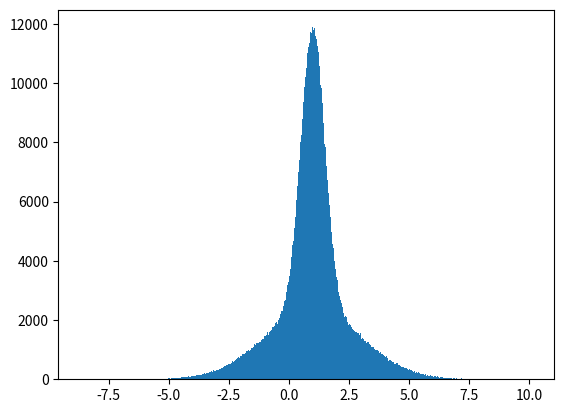

Write the Python code that produced this figure. (Note: this script raises an exception after producing the figure.)
!nvidia-smi

import numpy as np
import matplotlib.pyplot as plt
import math

np.random.seed(42)

dist = np.hstack([
    np.random.normal(loc=1, scale=2., size=500_000),
    np.random.normal(loc=1, scale=.5, size=500_000)
])

plt.hist(dist, bins='auto');

def gaussian(x, μ, σ):
    return 1/np.sqrt(2*np.pi*σ**2) * np.exp(-(x-μ)**2/(2*σ**2))

def add(x, f_0, mean, sigma, sigma2):
    return f_0 * gaussian(x, mean, sigma) + (1 - f_0) * gaussian(x, mean, sigma2)

def nll(dist, f_0, mean, sigma, sigma2):
    return -np.sum(np.log(add(dist, f_0, mean, sigma, sigma2)))

%%timeit
nll(dist, *np.random.rand(4))

import cupy as cp

d_dist = cp.asarray(dist)

%%timeit
nll(d_dist, *cp.random.rand(4))
cp.cuda.get_current_stream().synchronize()

#@cp.fuse()
def gaussian(x, μ, σ):
    return 1/cp.sqrt(2*cp.pi*σ**2) * cp.exp(-(x-μ)**2/(2*σ**2))

@cp.fuse()
def add(x, f_0, mean, sigma, sigma2):
    return f_0 * gaussian(x, mean, sigma) + (1 - f_0) * gaussian(x, mean, sigma2)

#@cp.fuse() # Actually slower; it seems to reorder the sum into a linear reduction
def nll(dist, f_0, mean, sigma, sigma2):
    return -cp.sum(cp.log(add(dist, f_0, mean, sigma, sigma2)))

%%timeit
nll(d_dist, *cp.random.rand(4))
cp.cuda.get_current_stream().synchronize()

device_fns = '''
#define POW2(x) ((x)*(x))
__device__
double gaussian(double x, double mu, double sigma) {
    return rsqrt(2*M_PI*POW2(sigma)) * exp(-POW2(x-mu)/(2*POW2(sigma)));
}

__device__ double add(double x, double f_0, double mean, double sigma, double sigma2) {
    return f_0 * gaussian(x, mean, sigma) + (1 - f_0) * gaussian(x, mean, sigma2);
}
'''

nll_kernel = cp.ReductionKernel(
    in_params = 'T dist, T f_0, T mean, T sigma, T sigma2',
    out_params = 'T y',
    map_expr = f"log(add(dist, f_0, mean, sigma, sigma2))",
    reduce_expr = 'a + b',
    post_map_expr = 'y = -a',
    identity = '0',
    name = 'nll_kernel',
    preamble = device_fns
)

%%timeit
nll_kernel(d_dist, *cp.random.rand(4))
cp.cuda.get_current_stream().synchronize()

inside_nll = cp.ElementwiseKernel(
    in_params = 'T dist, T f_0, T mean, T sigma, T sigma2',
    out_params = 'T y',
    operation = 'y = log(add(dist, f_0, mean, sigma, sigma2))',
    name = 'inside_nll',
    preamble = device_fns
)

%%timeit
-cp.sum(inside_nll(d_dist, *cp.random.rand(4)))
cp.cuda.get_current_stream().synchronize()

